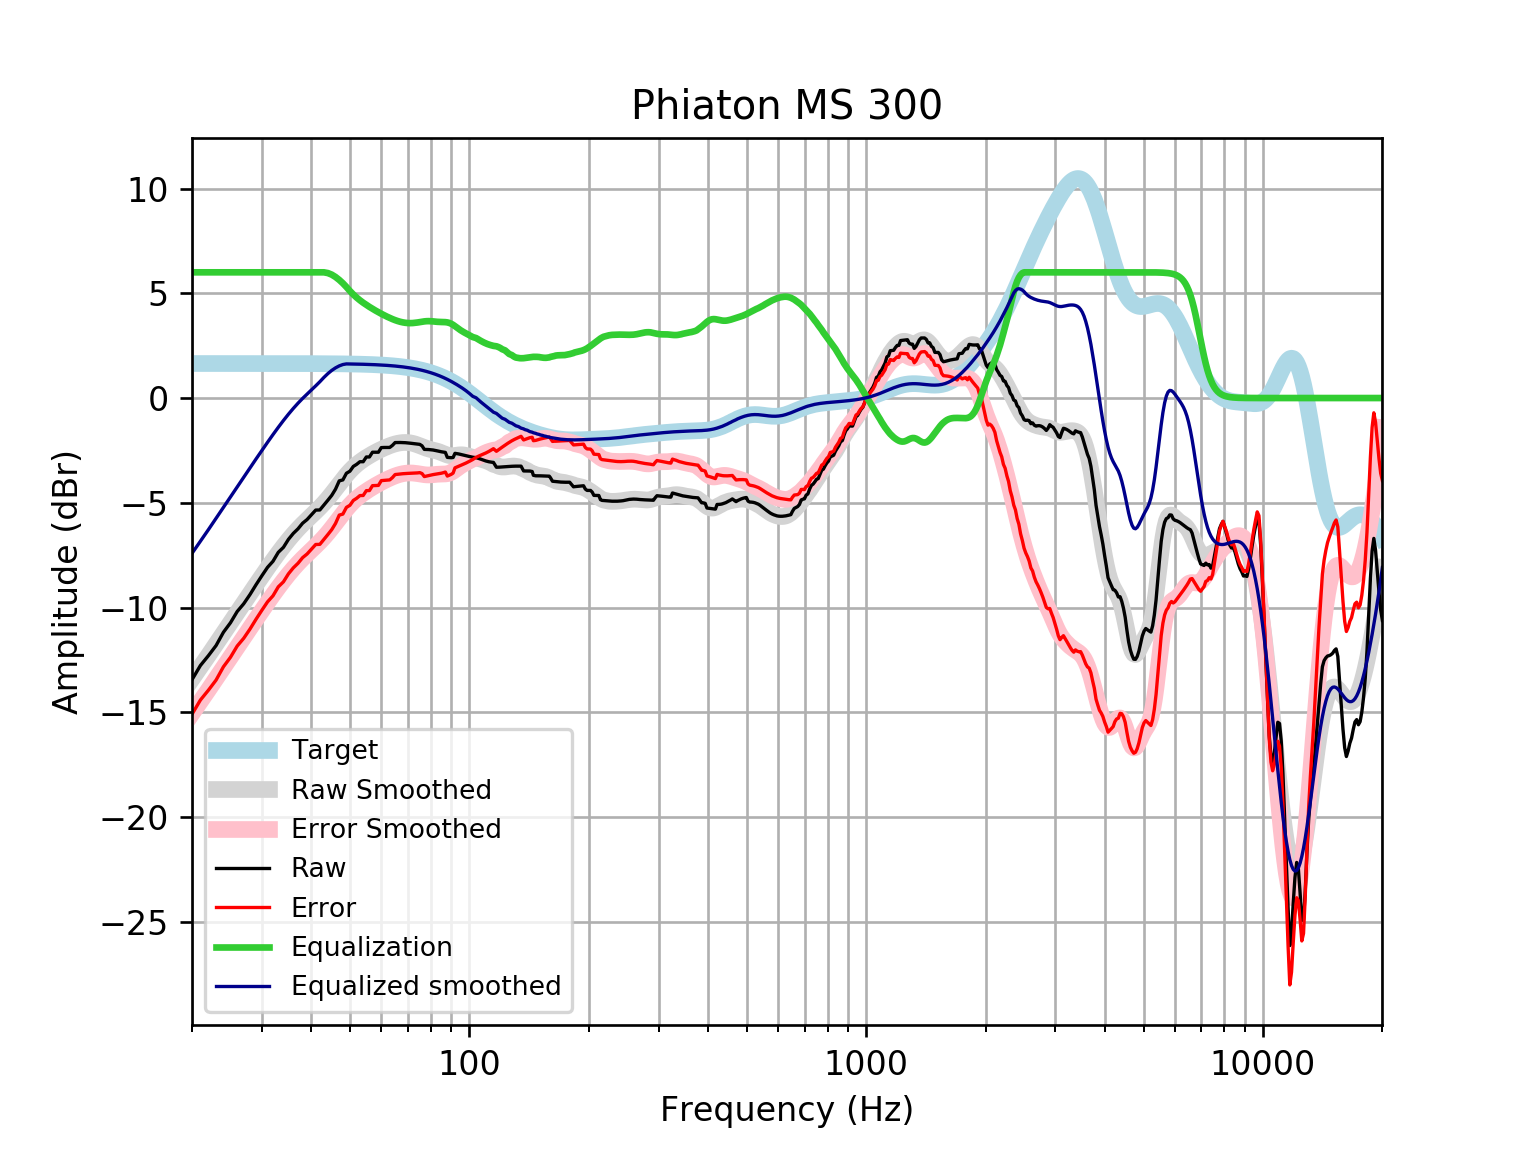

Source data for this figure (header and first rows):
frequency, raw, error, smoothed, error_smoothed, equalization, equalized_raw, equalized_smoothed, target
20, -13.44, -15.09, -13.41, -15.06, 6, -7.444, -7.413, 1.648
21, -12.76, -14.41, -12.84, -14.48, 6.0, -6.764, -6.837, 1.648
22, -12.29, -13.94, -12.28, -13.93, 6.0, -6.294, -6.279, 1.648
23, -11.81, -13.46, -11.74, -13.39, 6, -5.811, -5.741, 1.648
24, -11.18, -12.83, -11.22, -12.87, 6, -5.179, -5.222, 1.648
25, -10.73, -12.37, -10.72, -12.37, 6.0, -4.726, -4.722, 1.648
26, -10.19, -11.83, -10.24, -11.89, 6.0, -4.187, -4.241, 1.648
27, -9.817, -11.46, -9.778, -11.43, 6.0, -3.817, -3.778, 1.648
28, -9.378, -11.03, -9.334, -10.98, 6.0, -3.378, -3.334, 1.647
29, -8.91, -10.56, -8.909, -10.56, 6.0, -2.91, -2.909, 1.647
30, -8.481, -10.13, -8.502, -10.15, 6, -2.481, -2.502, 1.647
31, -8.08, -9.727, -8.113, -9.76, 6, -2.08, -2.113, 1.647
32, -7.79, -9.437, -7.744, -9.391, 6, -1.79, -1.744, 1.647
33, -7.363, -9.009, -7.397, -9.043, 6.0, -1.363, -1.397, 1.647
34, -7.124, -8.771, -7.072, -8.718, 6, -1.124, -1.072, 1.646
35, -6.744, -8.39, -6.771, -8.417, 6, -0.7442, -0.7715, 1.646
36, -6.46, -8.105, -6.496, -8.142, 6, -0.4596, -0.4963, 1.645
37, -6.241, -7.886, -6.246, -7.891, 6.0, -0.2408, -0.246, 1.645
38, -5.973, -7.617, -6.018, -7.663, 6, 0.02692, -0.01845, 1.644
39, -5.798, -7.442, -5.809, -7.453, 6.0, 0.2015, 0.1909, 1.644
40, -5.573, -7.216, -5.611, -7.254, 6, 0.427, 0.3886, 1.643
41, -5.347, -6.989, -5.418, -7.06, 6.0, 0.6527, 0.5821, 1.642
42, -5.341, -6.982, -5.221, -6.862, 6, 0.659, 0.779, 1.641
43, -5.108, -6.748, -5.015, -6.655, 6, 0.8917, 0.9848, 1.64
44, -4.875, -6.514, -4.798, -6.436, 5.964, 1.089, 1.166, 1.639
45, -4.643, -6.28, -4.57, -6.207, 5.889, 1.246, 1.319, 1.637
46, -4.348, -5.984, -4.336, -5.971, 5.777, 1.428, 1.441, 1.635
47, -3.953, -5.587, -4.103, -5.737, 5.638, 1.684, 1.535, 1.633
48, -3.907, -5.538, -3.879, -5.511, 5.478, 1.572, 1.599, 1.631
49, -3.59, -5.219, -3.671, -5.3, 5.3, 1.71, 1.629, 1.629
50, -3.492, -5.118, -3.484, -5.11, 5.11, 1.618, 1.626, 1.626
51, -3.264, -4.887, -3.318, -4.942, 4.942, 1.678, 1.623, 1.623
52, -3.164, -4.784, -3.175, -4.794, 4.794, 1.63, 1.62, 1.62
53, -3.038, -4.654, -3.049, -4.665, 4.665, 1.628, 1.616, 1.616
54, -3.039, -4.651, -2.939, -4.55, 4.55, 1.511, 1.612, 1.612
55, -2.812, -4.42, -2.839, -4.446, 4.446, 1.634, 1.607, 1.607
56, -2.813, -4.415, -2.748, -4.35, 4.35, 1.537, 1.602, 1.602
57, -2.585, -4.182, -2.664, -4.261, 4.261, 1.675, 1.596, 1.596
58, -2.585, -4.176, -2.586, -4.176, 4.176, 1.591, 1.59, 1.59
59, -2.586, -4.169, -2.513, -4.096, 4.096, 1.511, 1.583, 1.583
60, -2.365, -3.941, -2.445, -4.021, 4.021, 1.656, 1.576, 1.576
61, -2.359, -3.927, -2.383, -3.951, 3.951, 1.592, 1.568, 1.568
62, -2.359, -3.918, -2.326, -3.885, 3.885, 1.526, 1.559, 1.559
63, -2.358, -3.907, -2.275, -3.824, 3.824, 1.466, 1.549, 1.549
64, -2.258, -3.797, -2.229, -3.768, 3.768, 1.509, 1.538, 1.538
65, -2.124, -3.651, -2.19, -3.717, 3.717, 1.593, 1.527, 1.527
66, -2.122, -3.637, -2.16, -3.674, 3.674, 1.552, 1.514, 1.514
67, -2.122, -3.623, -2.137, -3.638, 3.638, 1.516, 1.501, 1.501
68, -2.125, -3.611, -2.124, -3.61, 3.61, 1.485, 1.486, 1.486
69, -2.132, -3.602, -2.12, -3.591, 3.591, 1.459, 1.471, 1.471
70, -2.142, -3.596, -2.126, -3.579, 3.579, 1.437, 1.454, 1.454
71, -2.156, -3.591, -2.14, -3.576, 3.576, 1.42, 1.436, 1.436
72, -2.171, -3.587, -2.163, -3.579, 3.579, 1.409, 1.416, 1.416
73, -2.186, -3.581, -2.195, -3.59, 3.59, 1.404, 1.395, 1.395
74, -2.2, -3.573, -2.232, -3.605, 3.605, 1.405, 1.373, 1.373
75, -2.211, -3.56, -2.274, -3.624, 3.624, 1.413, 1.349, 1.349
76, -2.281, -3.605, -2.318, -3.642, 3.642, 1.361, 1.324, 1.324
77, -2.45, -3.747, -2.361, -3.658, 3.658, 1.208, 1.297, 1.297
78, -2.453, -3.722, -2.399, -3.668, 3.668, 1.214, 1.269, 1.269
79, -2.458, -3.697, -2.432, -3.671, 3.671, 1.213, 1.239, 1.239
... 553 more rows
